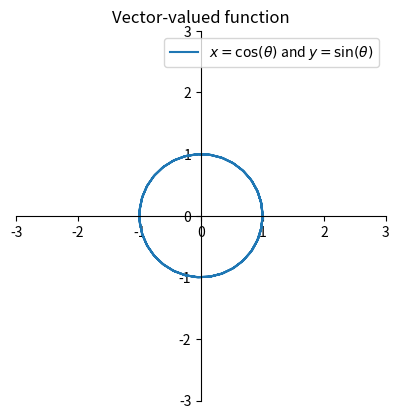

Write Python code to recreate this figure.
#!/usr/bin/env python3
from matplotlib import pyplot as plt
import numpy as np
import math

ts=np.linspace(-10,10,100)

def f(t):
    # Parametric equations for X and Y
    x=-np.cos(t)
    y=np.sin(t)
    return (x,y)    # The vector

xs,ys=f(ts)

plt.figure("Vector-valued function")
plt.title("Vector-valued function")
plt.xlim(-3,3)
plt.ylim(-3,3)
ax=plt.gca()
ax.spines["top"].set_color("none")
ax.spines["right"].set_color("none")
ax.xaxis.set_ticks_position("bottom")
ax.yaxis.set_ticks_position("left")
ax.spines["left"].set_position(("data",0))
ax.spines["bottom"].set_position(("data",0))
ax.set_aspect("equal",adjustable="box")
plt.plot(xs,ys,
        label="$x=\\cos(\\theta)$ and $y=\\sin(\\theta)$")

plt.legend()
plt.show()
